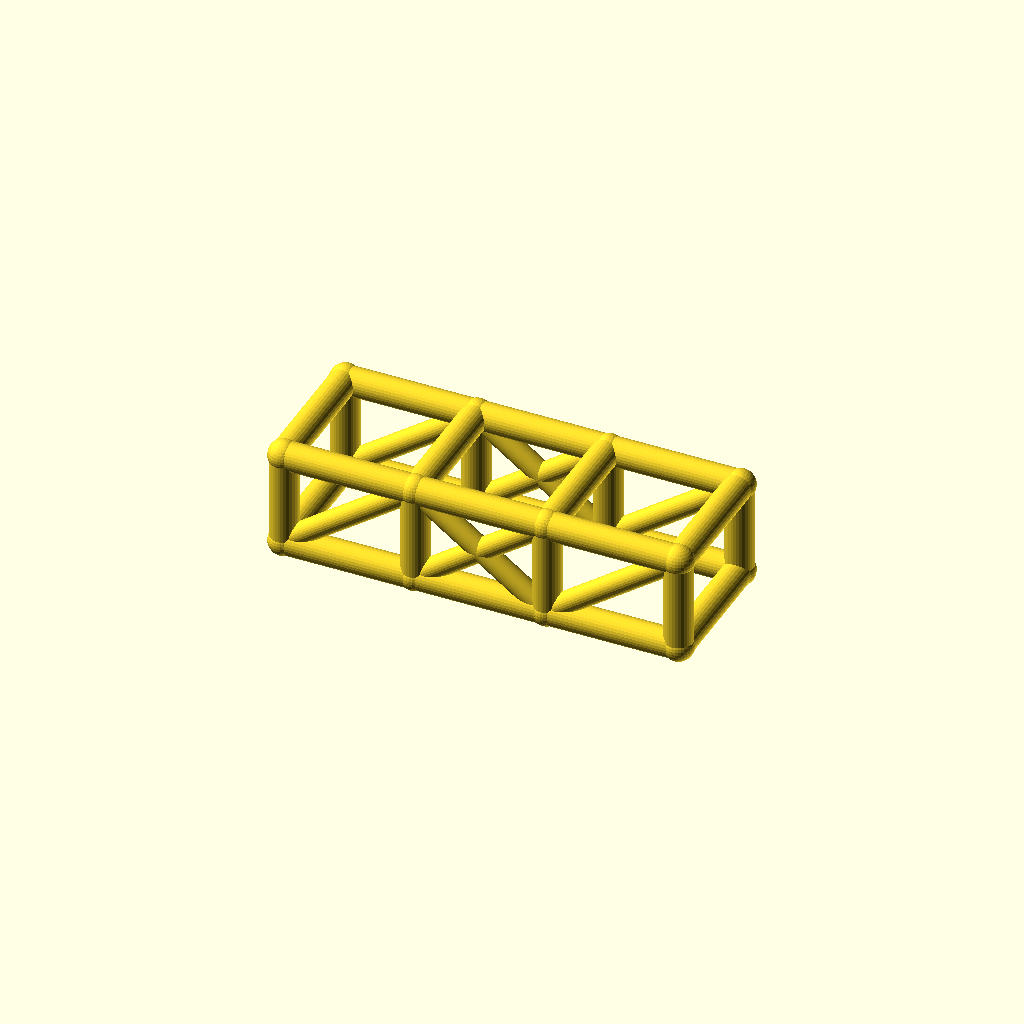
Cell 1: the model at its default parameters.
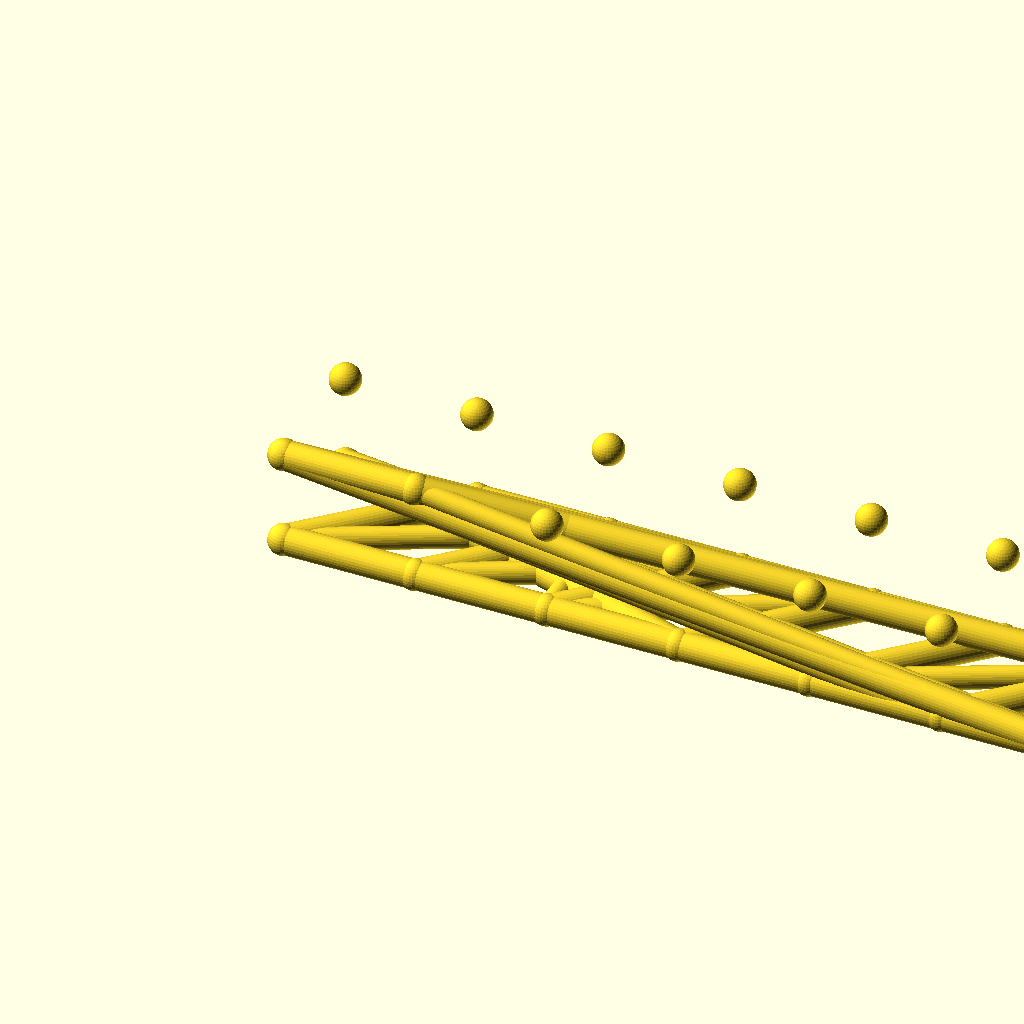
Cell 2: the same model with bays = 6.
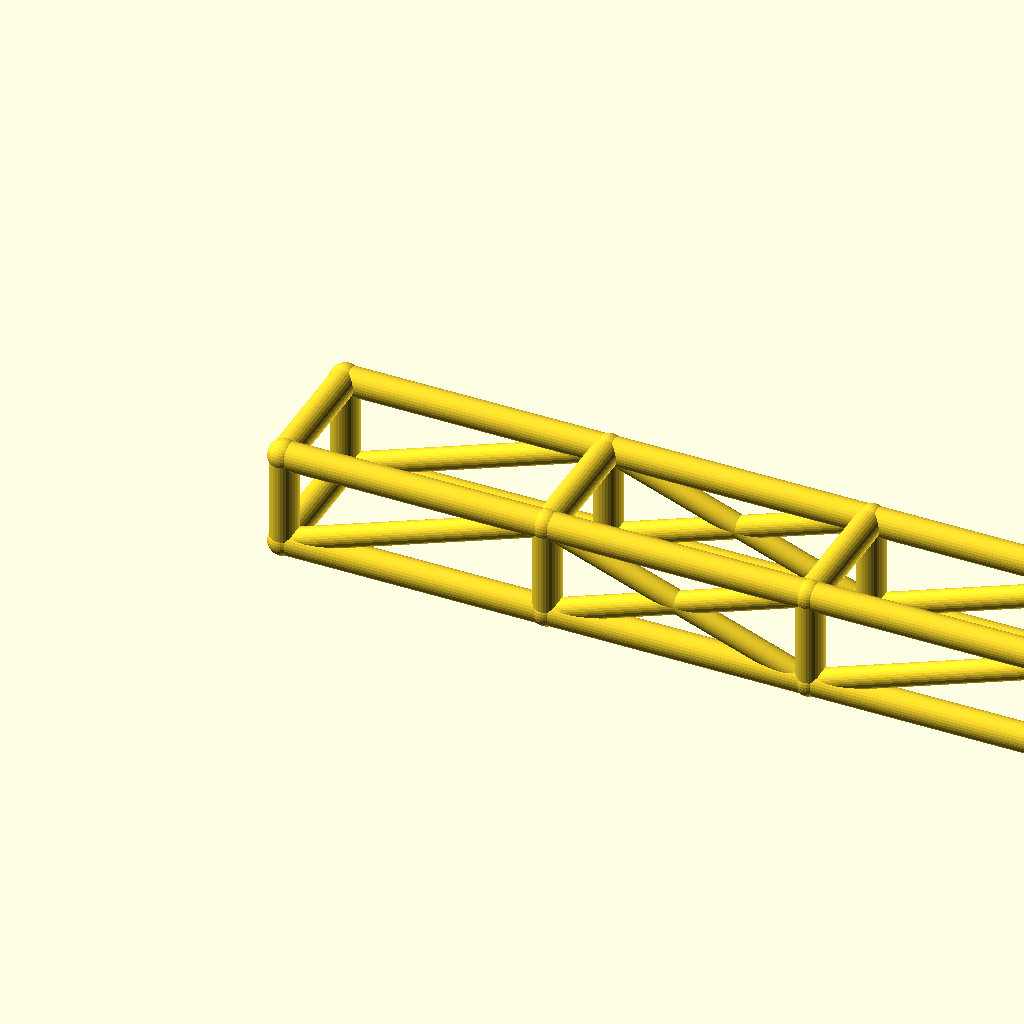
Cell 3: the same model with bay_l = 84.
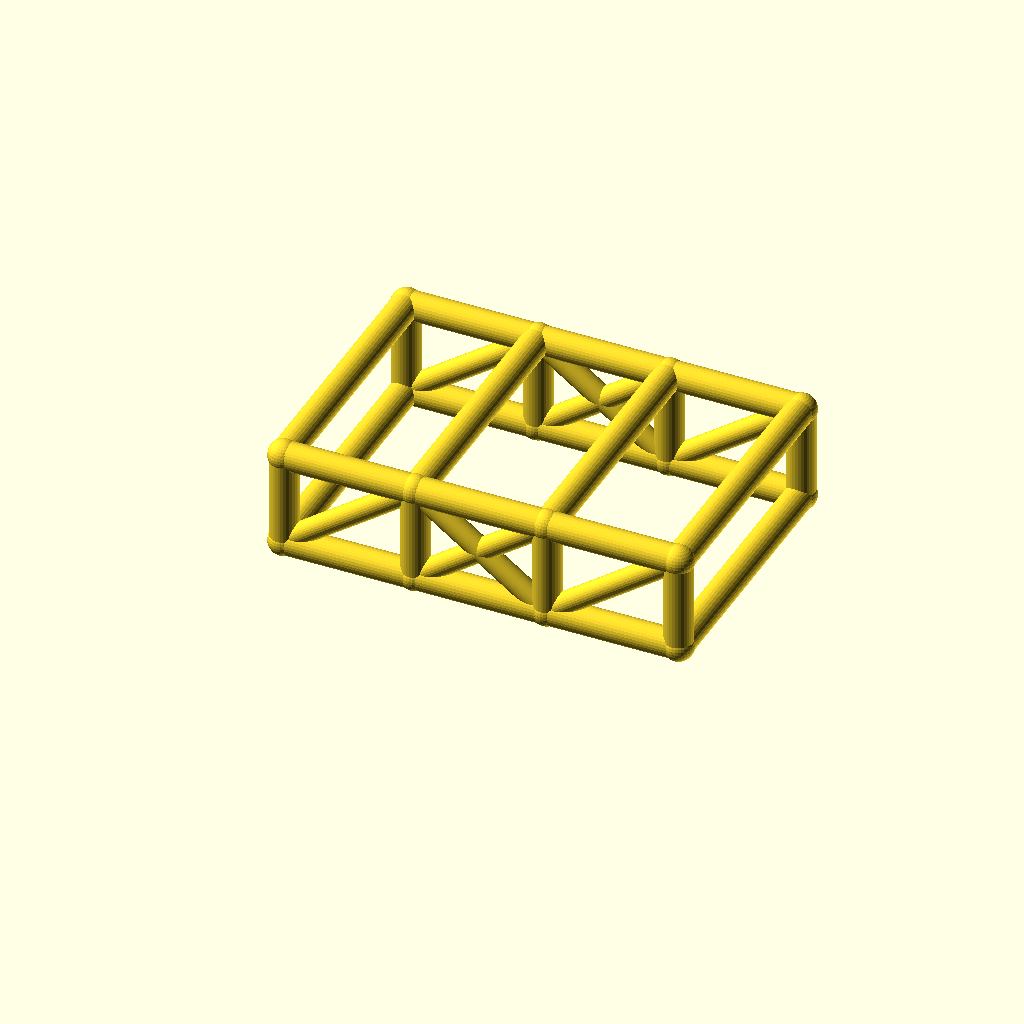
Cell 4: the same model with cage_w = 84.
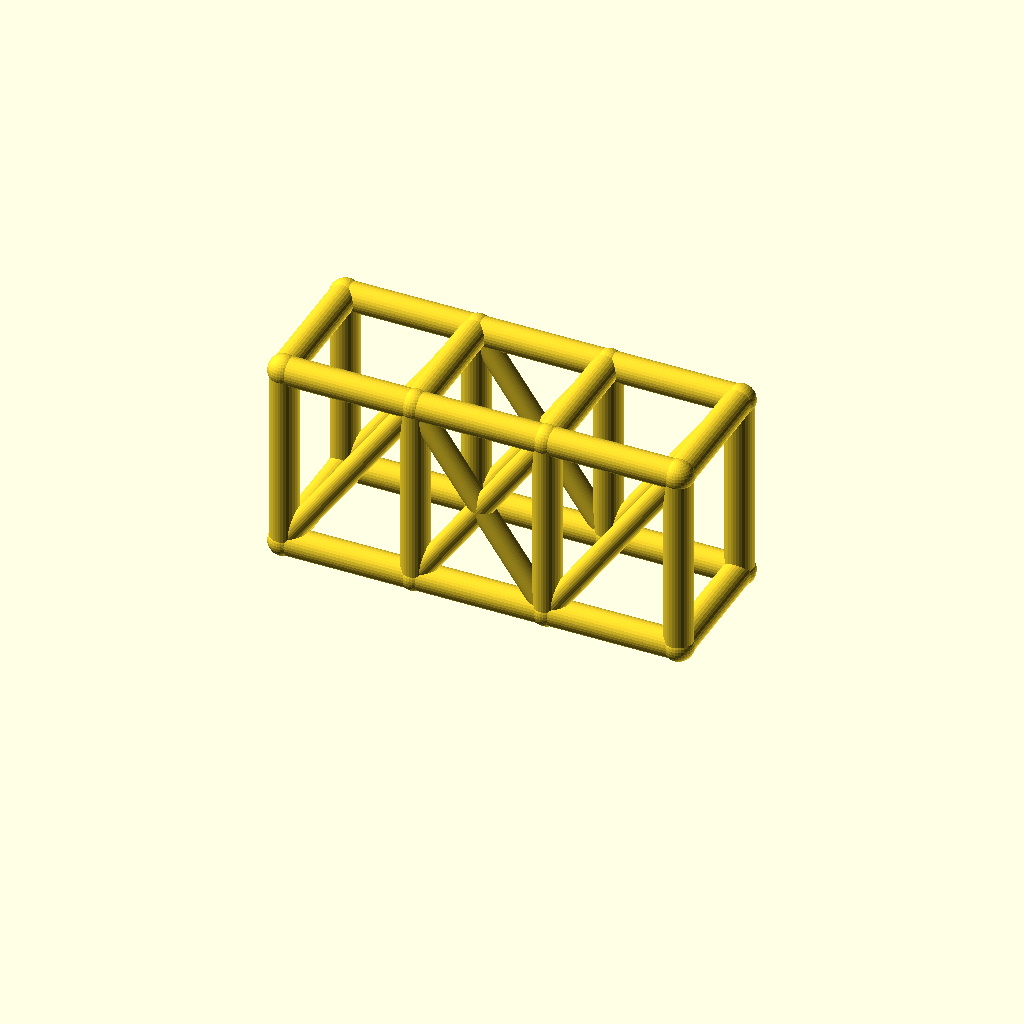
Cell 5 — cage_h set to 60, the other parameters unchanged.
One fixed orthographic camera (rotation 55°, 0°, 25°; colour scheme Cornfield) for every cell.
Source of the model, optional_data/data/wire2/rollcages/scene_0004.scad:
$fn = 32;

// ----------------------------------------------------------------------
// Roll cage: 3 bays x 2 sections, bays 42 mm, 42 x 30 mm section
// ----------------------------------------------------------------------

// --- parameters (mm) ---
bays = 3;                 // number of bays along X
sections = 2;             // levels of the cage
bay_l = 42;               // bay length, X
cage_w = 42;              // cage width, Y
cage_h = 30;              // cage height, Z
rail_r = 4.5;             // rail and hoop radius
diag_r = 3.5;             // diagonal brace radius
joint_r = 4.9;            // joint ball radius

bbox_x = bays * bay_l + 2 * joint_r;  // overall X, joints included
bbox_y = cage_w + 2 * joint_r;  // overall Y, joints included
bbox_z = cage_h + 2 * joint_r;  // overall Z, joints included
rail_d = 2 * rail_r;  // rail stock diameter
diag_d = 2 * diag_r;  // diagonal stock diameter
joint_d = 2 * joint_r;  // joint ball diameter
cage_l = bays * bay_l;  // overall cage length
nodes = [for (lvl = [0, 1], side = [0, 1], st = [0 : bays]) [st * bay_l, side * cage_w, lvl * cage_h]];

module member(a, b, r) {
  /* round stock from joint a to joint b, ends buried in the joint balls */
  d = b - a;
  length = norm(d);
  translate(a) rotate([0, acos(d[2] / length), atan2(d[1], d[0])])
    cylinder(h = length, r = r);
}

module joint(p, r) {
  /* ball at the joint centre, fatter than every member meeting there */
  translate(p) sphere(r = r);
}

/* members - each call is one graph edge */
member(nodes[0], nodes[1], rail_r);
member(nodes[1], nodes[2], rail_r);
member(nodes[2], nodes[3], rail_r);
member(nodes[4], nodes[5], rail_r);
member(nodes[5], nodes[6], rail_r);
member(nodes[6], nodes[7], rail_r);
member(nodes[8], nodes[9], rail_r);
member(nodes[9], nodes[10], rail_r);
member(nodes[10], nodes[11], rail_r);
member(nodes[12], nodes[13], rail_r);
member(nodes[13], nodes[14], rail_r);
member(nodes[14], nodes[15], rail_r);
member(nodes[0], nodes[8], rail_r);
member(nodes[1], nodes[9], rail_r);
member(nodes[2], nodes[10], rail_r);
member(nodes[3], nodes[11], rail_r);
member(nodes[4], nodes[12], rail_r);
member(nodes[5], nodes[13], rail_r);
member(nodes[6], nodes[14], rail_r);
member(nodes[7], nodes[15], rail_r);
member(nodes[8], nodes[12], rail_r);
member(nodes[9], nodes[13], rail_r);
member(nodes[10], nodes[14], rail_r);
member(nodes[11], nodes[15], rail_r);
member(nodes[0], nodes[4], rail_r);
member(nodes[3], nodes[7], rail_r);
member(nodes[0], nodes[9], diag_r);
member(nodes[1], nodes[10], diag_r);
member(nodes[9], nodes[2], diag_r);
member(nodes[2], nodes[11], diag_r);
member(nodes[4], nodes[13], diag_r);
member(nodes[5], nodes[14], diag_r);
member(nodes[13], nodes[6], diag_r);
member(nodes[6], nodes[15], diag_r);

/* joint balls */
for (p = nodes) joint(p, joint_r);
Parameter table extracted from the source (name, type, default, range or options):
bays: number, default 3
sections: number, default 2
bay_l: number, default 42
cage_w: number, default 42
cage_h: number, default 30
rail_r: number, default 4.5
diag_r: number, default 3.5
joint_r: number, default 4.9
